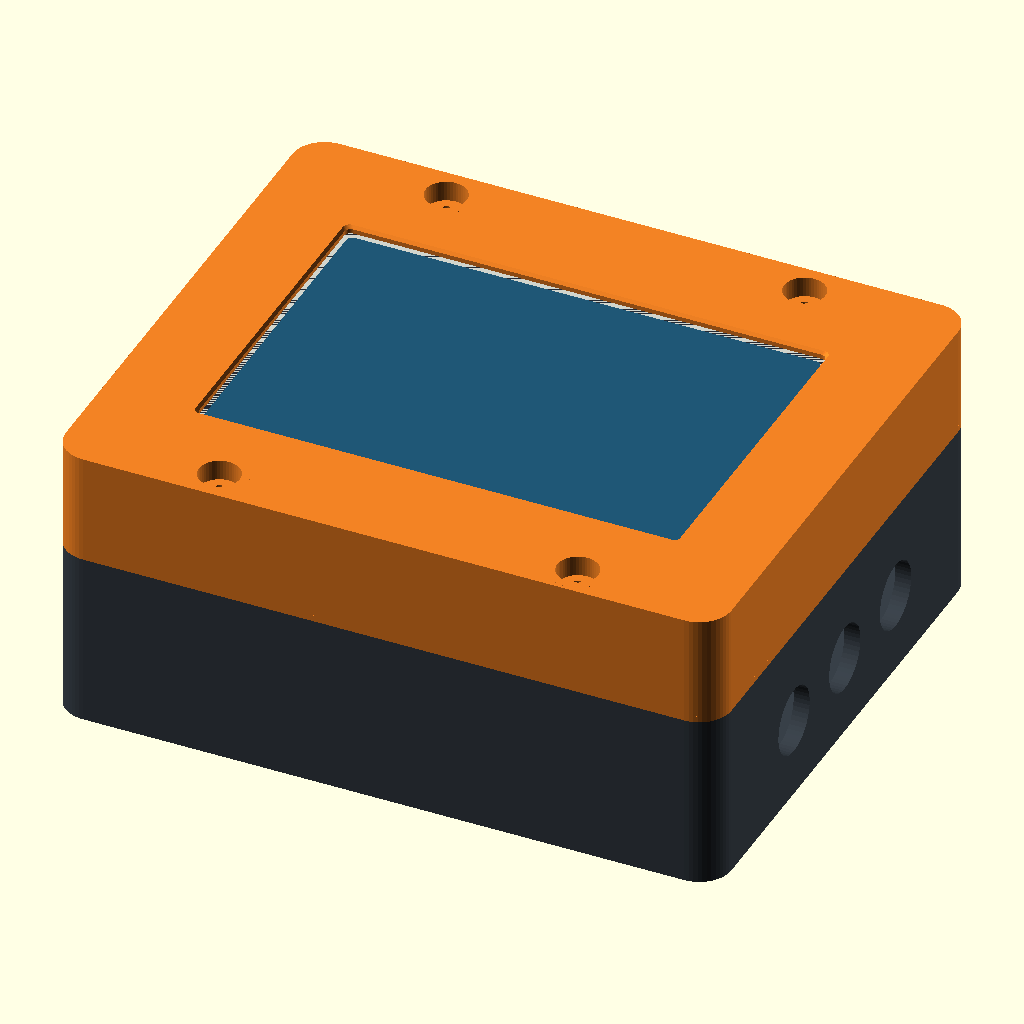
Cell 1: rendered with the file's own defaults.
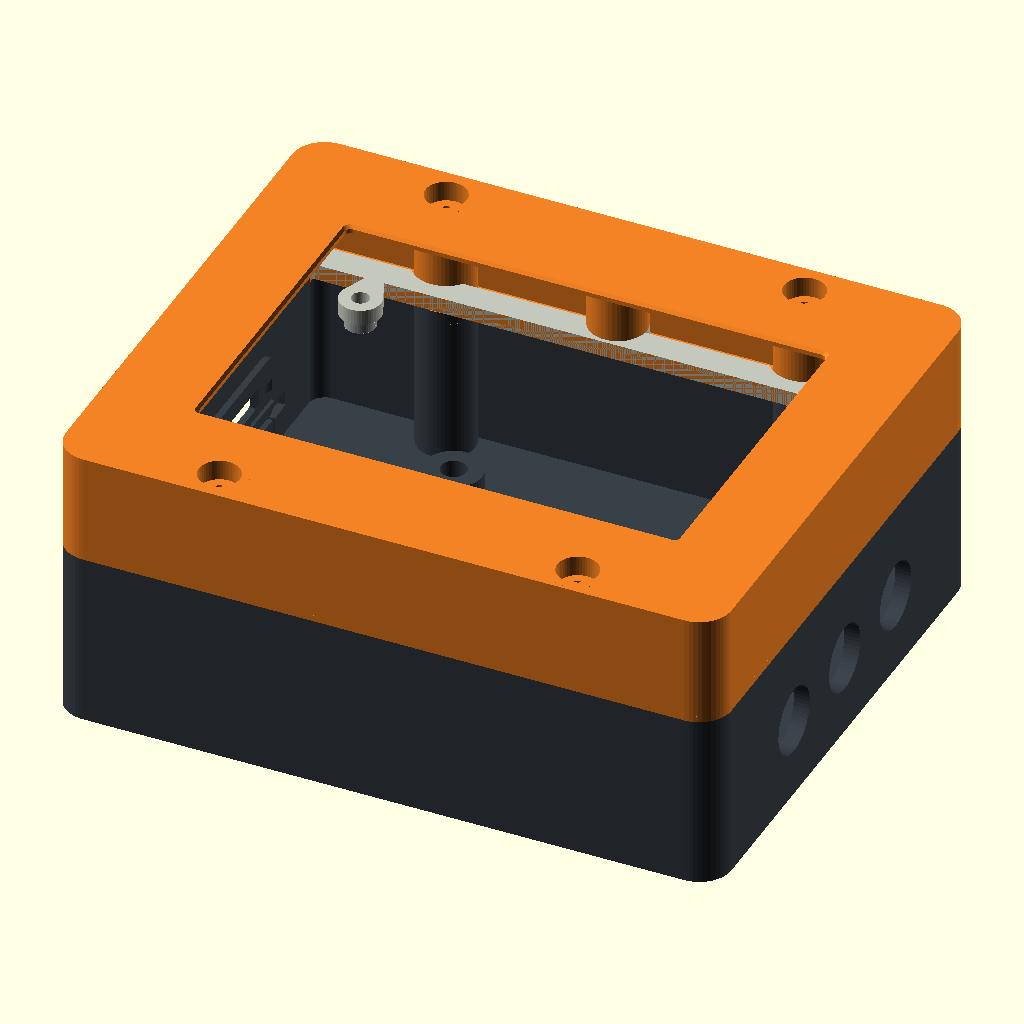
Cell 2 — show_electronics set to false, the other parameters unchanged.
All cells are drawn from the same view direction (rotation 55°, 0°, 25°, orthographic, colour scheme Cornfield), but the view is re-fitted for each cell, so position and scale can differ between cells as well as the parameter.
The OpenSCAD source (work/case-fit-r7/baseline-r6/carrier-case.scad):
// PitClaw Rev B carrier enclosure CONCEPT: two outer halves + internal retainer.
// Units mm. WT32 uses centered PCB coordinates; the carrier is shifted toward
// the power end by carrier_case_offset_y from the generated interface.
// This is a fit prototype, not a mechanically released / weather-rated case.
// WT32 OEM holes are REAR blind bosses: do not screw through the glass / PCB.
// See enclosure/README.md for source drawings and the physical measurement gate.
include <carrier-interface.scad>

// Views: assembled, exploded, section, top, bottom, retainer, print.
// Single-part views are oriented flat on the build plate.
// Diagnostics insertion-check, carrier-installation-check and
// electronics-closure-check must render EMPTY.
part = "assembled";
show_electronics = true;
show_fasteners = true;
$fn = 48;
eps = 0.02;

// Shell and registration. Closure screws sit beyond the free LONG board sides.
case_width = 86;
case_length = 104;
wall = 2.5;
floor_thickness = 2.5;
front_plate = 3;
corner_radius = 5;
case_closure_xy = [[-38,-28],[38,-28],[-38,28],[38,28]];
locating_lip_height = 2;
locating_lip_wall = 1.2;
locating_lip_clearance = 0.3;

// Common short insert: Ruthex RX-M3Sx4.0, OD4.6, L4.0, pilot4.0.
// Print an insertion coupon in the chosen material before committing the case.
insert_od = 4.6;
insert_length = 4;
insert_pilot = 4.0;
insert_bore_depth = 5;
insert_boss_od = 9;
carrier_standoff = 5;
minimum_floor_under_insert = 2.5;
m3_clearance = 3.4;
m3_head_clearance = 6.4;
closure_head_recess = 3.2;
// At the default stack, M3x18 closure screws give 3.9 mm insert engagement
// and 1.1 mm bore-bottom clearance. Verify engagement on the actual print.
// Carrier: M3x6 + 0.5 mm washer. Retainer: M3x6 button heads, without washers.

// Conservative vertical stack. Component and cable envelopes require samples.
carrier_component_height = 16;    // provisional; requires Q1 flat on the carrier
                                  // covers mated JST / socketed ADC envelopes
// K1 is modeled separately from the CAD contract at 16.2 mm seated height.
// Its local reserved gap is 2.8 mm; do not pretend it fits the 16 mm envelope.
board_gap = 3;                    // below the lowest display/retainer screw head
wt32_size = [60,92,10.8];          // footprint and nominal rear mounting-boss datum
// The 10.8 mm datum is not a maximum rear-component or mated-connector height.
// Fit-check those parts and the harness within the reserved rear stack below.
wt32_mount_xy = [[4.305,6.52],[55.695,6.52],
                 [4.305,81.66],[55.695,81.66]];
wt32_active = [49.56,74.04];       // manufacturer drawing, centered on front
window_size = [50.6,75.1];        // provisional touch/display edge allowance
glass_recess = 1.5;
front_pad_compressed = 0.3;       // soft perimeter strip on inactive glass border
module_side_clearance = 0.4;      // never rigidly pinch the glass edge

// The manufacturer's side view places the rear boss face 10.8 mm behind glass.
// Verify the purchased module, screw type/engagement, and cable exits physically.
// Four small screws pass through retainer INTO the OEM's rear blind bosses.
wt32_rear_mount_depth = 10.8;     // glass front -> OEM boss rear face; sample-verify
retainer_thickness = 2.5;        // retain stiffness along the long, narrow webs
small_screw_head_height = 2;
small_screw_clearance = 2.8;      // provisional; OEM pilot is shown as diameter2.3
small_screw_head_od = 4.8;
retainer_outer = [70,96];
retainer_inner = [60.8,92.8];
retainer_tab_od = 6.4;
retainer_anchor_xy = [[-35.5,0],[35.5,0]];
retainer_anchor_od = 9;
retainer_anchor_head_od = 5.7;   // ISO 7380 M3 button head, without washer
retainer_anchor_head_height = 1.65;
retainer_anchor_pilot = insert_pilot; // same M3 heat-set insert as lower shell
retainer_anchor_bore_depth = insert_bore_depth;

// RJ45 and barrel receptacle faces meet the flat exterior wall. USB-C sits
// 2 mm behind it, level with the floor of an access pocket for the cable boot.
// The three independent openings retain solid plastic between the sockets.
carrier_slide_start_y = 0.5;
carrier_slide_lift = 0.3;
power_profile_clearance = 0.3;
carrier_tail_projection = 3;     // maximum clipped lead/solder depth; inspect build
probe_axis_above_pcb = 3.5;       // measure MJ1-2503A sample
probe_plug_opening = 10.5;
rj45_face_size = [15.75,13.21];  // Amphenol RJHSE-5080 housing, W x H above PCB
rj45_body_depth = 14.99;
barrel_face_size = [9,10.8];     // Tensility 54-00133 full housing; parameterized
barrel_body_depth = 14;
barrel_axis_above_pcb = 6.5;     // bore axis, not the housing center
usb_axis_above_pcb = 6.1;         // 3mm spacer + modulePCB + receptacle: measure
usb_face_size = [8.94,3.2];      // shell width from Eagle; height is sample-gated
usb_pocket_size = [20,10];
usb_pocket_depth = 2;
usb_inward_backing = 1;
usb_socket_opening = [9.54,4.1]; // fitted shell plus clearance and 0.3 mm seat lift
power_face_size = [rj45_face_size,barrel_face_size,usb_face_size];
power_face_center_z = [rj45_face_size[1]/2,barrel_face_size[1]/2,
                       usb_axis_above_pcb];
power_face_corner_r = [0.2,0.2,0.4];

pd_pcb_size = [20.32,23.495,1.6];
pd_spacer_height = 3;
pd_face_overhang = 1.143;
pd_pcb_front_y = carrier_power_face_y[2]-pd_face_overhang;
// Consume the actual H5/H6 coordinates exported from the carrier CAD. These
// holes sit 0.127 mm left of the module center; do not assume +/-7.62.
pd_mount_xy = carrier_pd_mount_xy;
pd_hardware_diameter = 5;        // maximum head/washer/nut envelope, verified BOM
pd_hardware_below_pcb = 3.3;     // nut, washer and screw tip; inspect actual stack
pd_hardware_head_height = 2;    // total upper screw head + washer; inspect stack
blind_pocket_clearance = 0.2;

// Derived datums: Z=0 is the bottom exterior, +Z points toward the screen.
carrier_bottom_z = floor_thickness + carrier_standoff;
carrier_top_z = carrier_bottom_z + carrier_board_mm[2];
// Retainer and heads reserve 15.3 mm behind the glass with current parameters.
// Actual WT32 rear components and mated connectors still require measurement.
display_rear_depth = max(wt32_size[2], wt32_rear_mount_depth +
                        retainer_thickness + small_screw_head_height);
glass_front_z = carrier_top_z + carrier_component_height + board_gap +
                display_rear_depth;
case_height = glass_front_z + glass_recess;
power_opening_roof_z = max(
    max([for(i=[0:1]) carrier_top_z+power_face_center_z[i]+
        power_face_size[i][1]/2+power_profile_clearance+carrier_slide_lift]),
    carrier_top_z+usb_axis_above_pcb+usb_pocket_size[1]/2);
// Preserve the existing seam and closure grip after fitting the smaller ports.
// At least 2 mm of plastic must remain above every opening.
seam_z = max(carrier_top_z + carrier_component_height + 2,
             carrier_top_z+18.5,power_opening_roof_z + 2);
retainer_top_z = glass_front_z - wt32_rear_mount_depth;
retainer_bottom_z = retainer_top_z - retainer_thickness;
front_pocket_roof_z = glass_front_z + front_pad_compressed;
inside_width = case_width - 2*wall;
inside_length = case_length - 2*wall;
lip_width = inside_width - 2*locating_lip_clearance;
lip_length = inside_length - 2*locating_lip_clearance;

function local_xy(p) = [p[0]-carrier_board_mm[0]/2,
                        p[1]-carrier_board_mm[1]/2];
function carrier_local_xy(p) = [p[0]-carrier_board_mm[0]/2,
                               p[1]-carrier_board_mm[1]/2+carrier_case_offset_y];
function dist2(a,b) = sqrt(pow(a[0]-b[0],2)+pow(a[1]-b[1],2));
pd_pcb_front_local_y = pd_pcb_front_y-46+carrier_case_offset_y;
pd_pcb_wall_clearance = inside_length/2-pd_pcb_front_local_y;
pd_hardware_wall_clearance = min([for(p=pd_mount_xy) inside_length/2-
    (p[1]-46+carrier_case_offset_y+pd_hardware_diameter/2)]);
usb_face_setback = case_length/2-
    (carrier_power_face_y[2]-46+carrier_case_offset_y);
usb_pocket_floor_y = case_length/2-usb_pocket_depth;
usb_backing_inner_y = inside_length/2-usb_inward_backing;
usb_nominal_floor = usb_pocket_floor_y-usb_backing_inner_y;
usb_pcb_relief_skin = usb_pocket_floor_y-
    (pd_pcb_front_local_y+blind_pocket_clearance);
usb_head_relief_skin = min([for(p=pd_mount_xy) usb_pocket_floor_y-
    (p[1]-46+carrier_case_offset_y+pd_hardware_diameter/2+blind_pocket_clearance)]);
usb_pocket_channel_gap = carrier_top_z+usb_axis_above_pcb-usb_pocket_size[1]/2-
    (carrier_top_z+power_profile_clearance+carrier_slide_lift);

assert(carrier_board_mm == [60,92,1.6], "Review enclosure after board change");
assert(insert_boss_od >= insert_od+2*1.6, "Insert boss wall too thin");
assert(floor_thickness+carrier_standoff-insert_bore_depth >=
       minimum_floor_under_insert, "Blind insert bore thins the bottom floor");
assert(insert_bore_depth >= insert_length+1, "Insufficient insert melt relief");
assert(front_pad_compressed > 0 && glass_recess-front_pad_compressed >= 1,
       "Need compliant interface plus at least1mm plastic front rim");
assert(window_size[0] > wt32_active[0] && window_size[1] > wt32_active[1],
       "Window masks active display");
assert(retainer_outer[0] < inside_width && retainer_outer[1] < inside_length,
       "Retainer does not fit shell");
assert(retainer_bottom_z-small_screw_head_height -
       (carrier_top_z+carrier_component_height) >= board_gap-eps,
       "Retainer screw head collides with carrier envelope");
assert(!is_undef(carrier_case_offset_y), "Regenerate the carrier interface");
assert(inside_length/2 > 46-carrier_probe_face_y-carrier_slide_start_y,
       "Probe noses cannot lower at the initial installation offset");
assert(max(carrier_power_face_y)-46+carrier_slide_start_y < inside_length/2,
       "Power faces cannot lower at the initial installation offset");
assert(pd_pcb_wall_clearance >= 0.2, "USB module PCB needs clearance from normal wall");
assert(pd_hardware_wall_clearance >= 0.15, "USB mounting hardware touches normal wall");
assert(abs(usb_face_setback-2)<eps, "USB-C face must sit 2 mm behind the exterior");
assert(abs(usb_face_setback-usb_pocket_depth)<eps,
       "USB-C face must be level with the access-pocket floor");
assert(usb_nominal_floor >= 1.5, "USB pocket backing is too thin");
assert(usb_pcb_relief_skin >= 0.94, "Hidden USB PCB relief breaks through the pocket floor");
assert(usb_head_relief_skin >= 0.98, "Hidden USB head relief breaks through the pocket floor");
assert(usb_pocket_channel_gap >= 0.5-eps, "USB pocket overlaps the carrier-edge channel");
for(face_y=[carrier_power_face_y[0],carrier_power_face_y[1]])
    assert(abs(face_y+carrier_case_offset_y-46-case_length/2)<0.02,
           "Power receptacle face is not flush with the exterior panel");
assert(retainer_bottom_z > seam_z, "Retainer must stay with upper half");
assert(seam_z >= power_opening_roof_z+2-eps,
       "Power opening leaves less than 2 mm wall below the seam");
assert(retainer_top_z > seam_z+1,
       "Retainer insertion relief reaches the final anchor hard stops");
assert(case_height-retainer_top_z-retainer_anchor_bore_depth >= 2.5,
       "Retainer insert bore leaves too little front material");
for (p=case_closure_xy)
    assert(abs(p[0])-insert_boss_od/2 > carrier_board_mm[0]/2,
           "Closure hardware overlaps either board");
for (p=retainer_anchor_xy, q=case_closure_xy)
    assert(dist2(p,q) > (retainer_anchor_od+insert_boss_od)/2+1,
           "Display anchor intersects closure boss");

echo("DRAFT case W,L,H", [case_width,case_length,case_height]);
echo("Carrier underside / top / max component", [carrier_bottom_z,
     carrier_top_z,carrier_top_z+carrier_component_height]);
echo("Seam / retainer underside / glass front", [seam_z,retainer_bottom_z,glass_front_z]);
echo("USB face setback / pocket floor thickness / channel separation",
     [usb_face_setback,usb_nominal_floor,usb_pocket_channel_gap]);
echo("USB local floor skin at hidden PCB / screw-head clearances",
     [usb_pcb_relief_skin,usb_head_relief_skin]);
echo("USB PCB / mounting hardware clearance from normal wall",
     [pd_pcb_wall_clearance,pd_hardware_wall_clearance]);
echo("UNMEASURED: OEM rear mounting plane, screw engagement, glass pad preload,");
echo("rear components/antenna/cables, all plug overmolds and most connector Z.");

module rounded_rect(w,h,r=2) {
    offset(r=r) square([w-2*r,h-2*r],center=true);
}
module rounded_solid(w,h,z,r=2) {
    linear_extrude(height=z) rounded_rect(w,h,r);
}
module ring(w,h,iw,ih,z,r=2) {
    difference() {
        rounded_solid(w,h,z,r);
        translate([0,0,-eps]) rounded_solid(iw,ih,z+2*eps,max(r-1,0.4));
    }
}
module blind_insert_bore(top_z) {
    translate([0,0,top_z-insert_bore_depth])
        cylinder(d=insert_pilot,h=insert_bore_depth+eps);
}
module retainer_insertion_relief() {
    // The ring and its two anchor pads must pass through the lip and shoulder
    // before reaching their mounting plane. Provide 0.4/0.5 mm edge clearance.
    // Stop below the final anchor bosses; these remain solid hard stops.
    translate([0,0,seam_z-locating_lip_height-eps]) {
        rounded_solid(retainer_outer[0]+0.8,retainer_outer[1]+1,
                      locating_lip_height+1+2*eps,1);
        for(p=retainer_anchor_xy)
            translate([p[0],p[1],0])
                cylinder(d=retainer_anchor_od+1,
                         h=locating_lip_height+1+2*eps);
    }
}
module connector_openings() {
    for (x=carrier_probe_x)
        translate([x-carrier_board_mm[0]/2,-case_length/2,
                   carrier_top_z+probe_axis_above_pcb])
            rotate([90,0,0]) cylinder(d=probe_plug_opening,h=wall*4,center=true);
    for(i=[0:1])
        translate([carrier_power_x[i]-30,case_length/2,
                   carrier_top_z+power_face_center_z[i]+carrier_slide_lift/2])
            rotate([90,0,0])
                linear_extrude(height=wall*4,center=true)
                    rounded_rect(power_face_size[i][0]+2*power_profile_clearance,
                                 power_face_size[i][1]+2*power_profile_clearance+
                                 carrier_slide_lift,power_face_corner_r[i]);
    translate([carrier_power_x[2]-30,case_length/2,
               carrier_top_z+usb_axis_above_pcb]) {
        // The recess receives the cable's plastic body. Only the fitted metal
        // shell opening passes through its floor, level with the socket face.
        translate([0,0,carrier_slide_lift/2]) rotate([90,0,0])
            linear_extrude(height=wall*4,center=true)
                rounded_rect(usb_socket_opening[0],usb_socket_opening[1],0.4);
        translate([0,eps,0]) rotate([90,0,0])
            linear_extrude(height=usb_pocket_depth+eps)
                rounded_rect(usb_pocket_size[0],usb_pocket_size[1],2);
    }
}
module usb_pocket_backing() {
    // Integral backing gives a 1.5 mm nominal floor. Limit it to the pocket's
    // projection so it remains above the separate carrier-edge channel.
    translate([carrier_power_x[2]-30,inside_length/2+eps,
               carrier_top_z+usb_axis_above_pcb]) rotate([90,0,0])
        linear_extrude(height=usb_inward_backing+eps)
            rounded_rect(usb_pocket_size[0],usb_pocket_size[1],2);
}
module carrier_blind_reliefs() {
    // Internal carrier-edge channel: the PCB stops 1.5 mm behind the exterior;
    // 0.2 mm end clearance leaves 1.3 mm continuous exterior plastic.
    translate([-30-blind_pocket_clearance,inside_length/2-eps,
               carrier_bottom_z-power_profile_clearance])
        cube([60+2*blind_pocket_clearance,
              46+carrier_case_offset_y+blind_pocket_clearance-inside_length/2+eps,
              carrier_board_mm[2]+2*power_profile_clearance+carrier_slide_lift]);
    // These clearances are hidden behind the recessed USB floor. Include the
    // 0.3 mm installation lift. The PCB slot leaves 0.943 mm local skin.
    translate([carrier_power_x[2]-30-pd_pcb_size[0]/2-blind_pocket_clearance,
               usb_backing_inner_y-eps,
               carrier_top_z+pd_spacer_height-blind_pocket_clearance])
        cube([pd_pcb_size[0]+2*blind_pocket_clearance,
              pd_pcb_front_local_y+blind_pocket_clearance-usb_backing_inner_y+eps,
              pd_pcb_size[2]+2*blind_pocket_clearance+carrier_slide_lift]);
    // Round upper-head clearances retain more material than rectangular cuts.
    // Nuts lie below the backing and need no cuts. Minimum head-pocket skin is
    // 0.983 mm; these pockets cannot open onto the visible access-pocket floor.
    for(p=pd_mount_xy)
        translate(concat(carrier_local_xy(p),
                         [carrier_top_z+pd_spacer_height+pd_pcb_size[2]-
                          blind_pocket_clearance]))
            cylinder(d=pd_hardware_diameter+2*blind_pocket_clearance,
                     h=pd_hardware_head_height+carrier_slide_lift+
                       2*blind_pocket_clearance);
}
module carrier_support_posts() {
    // Bare-board contact patches stay at the carrier datum, including where a
    // blind wall pocket passes nearby. The carrier slides 0.3 mm above them.
    for(x=[2,56])
        translate([x-30,90.7-46+carrier_case_offset_y,floor_thickness-eps])
            cube([3,1.3,carrier_standoff+eps]);
}

module bottom_shell() {
    difference() {
        union() {
            difference() {
                rounded_solid(case_width,case_length,seam_z,corner_radius);
                translate([0,0,floor_thickness])
                    rounded_solid(inside_width,inside_length,seam_z,
                                  corner_radius-wall);
            }
            for (p=carrier_mount_xy)
                translate(concat(carrier_local_xy(p),[floor_thickness-eps]))
                    cylinder(d=insert_boss_od,h=carrier_standoff+eps);
            for (p=case_closure_xy)
                translate([p[0],p[1],floor_thickness-eps])
                    cylinder(d=insert_boss_od,h=seam_z-floor_thickness+eps);
            usb_pocket_backing();
        }
        for (p=carrier_mount_xy)
            translate(concat(carrier_local_xy(p),[0])) blind_insert_bore(carrier_bottom_z);
        for (p=case_closure_xy)
            translate([p[0],p[1],0]) blind_insert_bore(seam_z);
        connector_openings();
        carrier_blind_reliefs();
    }
    carrier_support_posts();
}

module top_bezel() {
    difference() {
        union() {
            // Top cup: screen pocket is cut separately, leaving a soft-pad ledge.
            difference() {
                translate([0,0,seam_z])
                    rounded_solid(case_width,case_length,case_height-seam_z,corner_radius);
                translate([0,0,seam_z-eps])
                    rounded_solid(inside_width,inside_length,
                                  case_height-front_plate-seam_z+eps,corner_radius-wall);
            }
            // Loose locating lip. No snap catches. Interrupted at closure posts.
            // This shoulder overlaps BOTH the inset lip and cup wall. Without
            // it the 0.3mm fit clearance would leave the lip as a loose ring.
            translate([0,0,seam_z])
                ring(case_width,case_length,
                     lip_width-2*locating_lip_wall,
                     lip_length-2*locating_lip_wall,1,corner_radius);
            difference() {
                translate([0,0,seam_z-locating_lip_height])
                    ring(lip_width,lip_length,
                         lip_width-2*locating_lip_wall,
                         lip_length-2*locating_lip_wall,
                         locating_lip_height+eps,2);
                for(p=case_closure_xy)
                    translate([p[0],p[1],seam_z-locating_lip_height-eps])
                        cylinder(d=insert_boss_od+1,h=locating_lip_height+2*eps);
            }
            // Solid meeting faces transfer case clamp force around the display.
            for(p=case_closure_xy)
                translate([p[0],p[1],seam_z])
                    cylinder(d=insert_boss_od,h=case_height-seam_z);
            // These hard stops fix the retainer plane; tightening cannot close
            // the glass pocket. Pad compression is set by dimensions, not torque.
            for(p=retainer_anchor_xy)
                translate([p[0],p[1],retainer_top_z])
                    cylinder(d=retainer_anchor_od,h=case_height-retainer_top_z);
        }
        translate([0,0,seam_z-eps])
            rounded_solid(wt32_size[0]+2*module_side_clearance,
                          wt32_size[1]+2*module_side_clearance,
                          front_pocket_roof_z-seam_z+eps,1.5);
        translate([0,0,front_pocket_roof_z-eps])
            rounded_solid(window_size[0],window_size[1],
                          case_height-front_pocket_roof_z+2*eps,1);
        // Small front-edge chamfer keeps the lip out of a finger's approach.
        translate([0,0,case_height-0.5])
            linear_extrude(height=0.5+eps,scale=[1.015,1.01])
                rounded_rect(window_size[0],window_size[1],1);
        for(p=case_closure_xy) {
            translate([p[0],p[1],seam_z-eps])
                cylinder(d=m3_clearance,h=case_height-seam_z+2*eps);
            translate([p[0],p[1],case_height-closure_head_recess])
                cylinder(d=m3_head_clearance,h=closure_head_recess+eps);
        }
        for(p=retainer_anchor_xy)
            translate([p[0],p[1],retainer_top_z-eps])
                cylinder(d=retainer_anchor_pilot,h=retainer_anchor_bore_depth+eps);
        retainer_insertion_relief();
    }
}

module retainer() {
    difference() {
        union() {
            ring(retainer_outer[0],retainer_outer[1],
                 retainer_inner[0],retainer_inner[1],retainer_thickness,1);
            for(p=wt32_mount_xy) {
                q=local_xy(p);
                hull() {
                    translate([q[0],q[1],0])
                        cylinder(d=retainer_tab_od,h=retainer_thickness);
                    translate([q[0]<0 ? -32 : 32,q[1],0])
                        cylinder(d=1.6,h=retainer_thickness);
                }
            }
            for(p=retainer_anchor_xy)
                translate([p[0],p[1],0])
                    cylinder(d=retainer_anchor_od,h=retainer_thickness);
        }
        // Scallop the ring around independent enclosure closure columns.
        for(p=case_closure_xy)
            translate([p[0],p[1],-eps])
                cylinder(d=insert_boss_od+1,h=retainer_thickness+2*eps);
        for(p=wt32_mount_xy)
            translate(concat(local_xy(p),[-eps]))
                cylinder(d=small_screw_clearance,h=retainer_thickness+2*eps);
        for(p=retainer_anchor_xy)
            translate([p[0],p[1],-eps])
                cylinder(d=m3_clearance,h=retainer_thickness+2*eps);
    }
}

// A convex primitive swept between two positions models each part separately.
// Taking a hull of the complete populated board would incorrectly fill the air
// between its leads and report spurious collisions with the mounting posts.
module swept_carrier_box(pos,size,offset0,offset1,lift0,lift1) {
    hull() {
        translate([pos[0],pos[1]+offset0,pos[2]+lift0]) cube(size);
        translate([pos[0],pos[1]+offset1,pos[2]+lift1]) cube(size);
    }
}
module swept_carrier_cylinder(pos,d,h,offset0,offset1,lift0,lift1) {
    hull() {
        translate([pos[0],pos[1]+offset0,pos[2]+lift0]) cylinder(d=d,h=h,$fn=24);
        translate([pos[0],pos[1]+offset1,pos[2]+lift1]) cylinder(d=d,h=h,$fn=24);
    }
}
module carrier_sweep(offset0,offset1,lift0,lift1) {
    // Ignore only the intentional zero-clearance seating contact with posts.
    swept_carrier_box([-30,-46,carrier_bottom_z+eps],
        [60,92,carrier_board_mm[2]-eps],offset0,offset1,lift0,lift1);
    swept_carrier_box([-18,-23,carrier_top_z],
        [36,46,carrier_component_height],offset0,offset1,lift0,lift1);
    if(!is_undef(carrier_relay_box))
        swept_carrier_box([carrier_relay_box[0]-30,carrier_relay_box[1]-46,
                          carrier_top_z],
                         [carrier_relay_box[2],carrier_relay_box[3],carrier_relay_box[4]],
                         offset0,offset1,lift0,lift1);
    for(i=[0:2]) {
        depth = i==0 ? rj45_body_depth : i==1 ? barrel_body_depth : 7.5;
        swept_carrier_box([carrier_power_x[i]-30-power_face_size[i][0]/2,
            carrier_power_face_y[i]-46-depth,
            carrier_top_z+power_face_center_z[i]-power_face_size[i][1]/2],
            [power_face_size[i][0],depth,power_face_size[i][1]],
            offset0,offset1,lift0,lift1);
    }
    for(x=carrier_probe_x)
        swept_carrier_box([x-33,carrier_probe_face_y-46,
                          carrier_top_z+probe_axis_above_pcb-3],
                         [6,12,6],offset0,offset1,lift0,lift1);
    swept_carrier_box([carrier_power_x[2]-30-pd_pcb_size[0]/2,
        pd_pcb_front_y-46-pd_pcb_size[1],carrier_top_z+pd_spacer_height],
        pd_pcb_size,offset0,offset1,lift0,lift1);
    for(p=pd_mount_xy) {
        swept_carrier_cylinder([p[0]-30,p[1]-46,
            carrier_bottom_z-pd_hardware_below_pcb],pd_hardware_diameter,
            pd_hardware_below_pcb-eps,offset0,offset1,lift0,lift1);
        swept_carrier_cylinder([p[0]-30,p[1]-46,
            carrier_top_z+pd_spacer_height+pd_pcb_size[2]],pd_hardware_diameter,
            pd_hardware_head_height,offset0,offset1,lift0,lift1);
    }
    // Generated pad diameters include solder fillet allowance. Actual lead tails
    // must be clipped and inspected to stay within the declared 3 mm projection.
    for(p=carrier_underside_pads)
        swept_carrier_cylinder([p[0]-30,p[1]-46,
            carrier_bottom_z-carrier_tail_projection],p[2],
            carrier_tail_projection-eps,offset0,offset1,lift0,lift1);
}

// Visual-only witnesses. Do not export these as purchased-part models.
module carrier_witness() {
    translate([0,carrier_case_offset_y,0]) {
        color([0.10,0.42,0.24]) difference() {
            translate([-30,-46,carrier_bottom_z]) cube(carrier_board_mm);
            for(p=carrier_mount_xy)
                translate(concat(local_xy(p),[carrier_bottom_z-eps]))
                    cylinder(d=3.2,h=carrier_board_mm[2]+2*eps);
        }
        color([0.2,0.22,0.25,0.28])
            translate([-18,-23,carrier_top_z]) cube([36,46,carrier_component_height]);
        if(!is_undef(carrier_relay_box))
            color([0.19,0.20,0.21])
                translate([carrier_relay_box[0]-30,carrier_relay_box[1]-46,carrier_top_z])
                    cube([carrier_relay_box[2],carrier_relay_box[3],carrier_relay_box[4]]);
        for(x=carrier_probe_x)
            color([0.18,0.18,0.19])
                translate([x-30,carrier_probe_face_y-46+3,
                           carrier_top_z+probe_axis_above_pcb])
                    rotate([90,0,0]) cylinder(d=6,h=6,center=true);
        for(i=[0:1]) {
            depth = i==0 ? rj45_body_depth : barrel_body_depth;
            color(i==0 ? [0.32,0.35,0.36] : [0.18,0.18,0.19]) difference() {
                translate([carrier_power_x[i]-30-power_face_size[i][0]/2,
                           carrier_power_face_y[i]-46-depth,carrier_top_z])
                    cube([power_face_size[i][0],depth,power_face_size[i][1]]);
                if(i==1)
                    translate([carrier_power_x[i]-30,carrier_power_face_y[i]-46,
                               carrier_top_z+barrel_axis_above_pcb])
                        rotate([90,0,0]) cylinder(d=6.3,h=3,center=true);
                else
                    translate([carrier_power_x[i]-30,carrier_power_face_y[i]-46,
                               carrier_top_z+power_face_size[i][1]/2])
                        cube([11.8,3,8],center=true);
            }
        }
        color([0.1,0.34,0.45])
            translate([carrier_power_x[2]-30-pd_pcb_size[0]/2,
                       pd_pcb_front_y-46-pd_pcb_size[1],carrier_top_z+pd_spacer_height])
                cube(pd_pcb_size);
        // Visual-only shell and dark mouth make the USB setback clear in the
        // access pocket. Collision checks retain the full conservative box.
        translate([carrier_power_x[2]-30,carrier_power_face_y[2]-46,
                   carrier_top_z+usb_axis_above_pcb]) rotate([90,0,0]) {
            color([0.6,0.62,0.64]) difference() {
                linear_extrude(height=7.5)
                    rounded_rect(usb_face_size[0],usb_face_size[1],1.2);
                translate([0,0,-eps]) linear_extrude(height=2+eps)
                    rounded_rect(7.5,2,0.9);
            }
            color([0.06,0.07,0.08]) translate([0,0,1.9])
                linear_extrude(height=0.05) rounded_rect(7.5,2,0.9);
        }
        color([0.65,0.66,0.67])
            for(p=pd_mount_xy)
                translate([p[0]-30,p[1]-46,carrier_bottom_z-pd_hardware_below_pcb])
                    cylinder(d=pd_hardware_diameter,h=pd_hardware_below_pcb,$fn=24);
    }
}

module wt32_witness() {
    color([0.14,0.16,0.20])
        translate([0,0,glass_front_z-1.45]) rounded_solid(60,92,1.45,1.5);
    color([0.12,0.34,0.46])
        translate([0,0,glass_front_z]) rounded_solid(wt32_active[0],wt32_active[1],0.03,1);
    color([0.20,0.21,0.23])
        translate([0,0,glass_front_z-4.8]) ring(60,92,53,82,3.35,1.5);
    color([0.11,0.13,0.14])
        translate([-24,-35,glass_front_z-wt32_size[2]]) cube([48,70,1.6]);
    for(p=wt32_mount_xy)
        color([0.2,0.21,0.23])
            translate(concat(local_xy(p),[retainer_top_z]))
                difference() {
                    cylinder(d=5.8,h=wt32_rear_mount_depth-4.8);
                    translate([0,0,-eps]) cylinder(d=2.3,h=2.5);
                }
    // Compliant strip is shown as a witness only; fit compression experimentally.
    color([0.82,0.83,0.80])
        translate([0,0,glass_front_z])
            ring(58.8,90.8,55.2,85.2,front_pad_compressed,1.2);
}
module retainer_screw_witness() {
    // M3x6 button heads at outer anchors must remain <=2 mm high.
    for(p=[for(q=wt32_mount_xy) local_xy(q)])
        color([0.66,0.68,0.7])
            translate([p[0],p[1],retainer_bottom_z-small_screw_head_height])
                cylinder(d=small_screw_head_od,h=small_screw_head_height);
    for(p=retainer_anchor_xy)
        color([0.66,0.68,0.7])
            translate([p[0],p[1],retainer_bottom_z-retainer_anchor_head_height])
                cylinder(d=retainer_anchor_head_od,h=retainer_anchor_head_height);
}
module assembly(explode=0) {
    color([0.22,0.25,0.28]) bottom_shell();
    if(show_electronics) carrier_witness();
    translate([0,0,explode]) {
        color([0.77,0.78,0.74]) translate([0,0,retainer_bottom_z]) retainer();
        if(show_fasteners) retainer_screw_witness();
    }
    if(show_electronics) translate([0,0,explode*2]) wt32_witness();
    color([0.95,0.51,0.14]) translate([0,0,explode*3]) top_bezel();
}
module top_print() {
    translate([0,0,case_height]) rotate([180,0,0]) top_bezel();
}
module insertion_collision() {
    // Sweep the preassembled OEM housing and retainer glass-first into the top.
    // The ring stops at its anchor plane; the glass continues into its pocket.
    // This checks modeled solids only, not unmeasured cables or driver access.
    sweep_start = seam_z-locating_lip_height-retainer_thickness-1;
    intersection() {
        top_bezel();
        union() {
            translate([0,0,sweep_start])
                linear_extrude(height=retainer_top_z-sweep_start-0.01)
                    projection(cut=false) retainer();
            translate([0,0,sweep_start])
                rounded_solid(wt32_size[0],wt32_size[1],
                              glass_front_z-sweep_start,1.5);
        }
    }
}

module carrier_installation_collision() {
    assert(!is_undef(carrier_underside_pads) && len(carrier_underside_pads)>0,
           "Regenerate actual underside pad envelopes before checking installation");
    // 1. Lower at +0.5 mm offset, all power noses clear the inner wall.
    // 2. Slide forward 4 mm at 0.3 mm above the posts and ledges.
    // 3. Lower 0.3 mm onto the posts; install the four carrier screws afterward.
    intersection() {
        bottom_shell();
        union() {
            carrier_sweep(carrier_slide_start_y,carrier_slide_start_y,
                          seam_z+5,carrier_slide_lift);
            carrier_sweep(carrier_slide_start_y,carrier_case_offset_y,
                          carrier_slide_lift,carrier_slide_lift);
            carrier_sweep(carrier_case_offset_y,carrier_case_offset_y,
                          carrier_slide_lift,0);
        }
    }
}
module electronics_closure_collision() {
    assert(!is_undef(carrier_relay_box), "Export the placed relay's body envelope");
    assert(glass_front_z-display_rear_depth-carrier_top_z-carrier_relay_box[4]
           >= 2.8-eps, "K1 violates its 2.8 mm reserved local rear clearance");
    echo("K1 minimum reserved rear clearance",
         glass_front_z-display_rear_depth-carrier_top_z-carrier_relay_box[4]);
    intersection() {
        union() {
            top_bezel();
            translate([0,0,retainer_bottom_z]) retainer();
            retainer_screw_witness();
        }
        carrier_sweep(carrier_case_offset_y,carrier_case_offset_y,0,0);
    }
}

if(part=="top") top_print();
else if(part=="bottom") bottom_shell();
else if(part=="retainer") retainer();
else if(part=="print") {
    translate([-case_width-8,0,0]) top_print();
    bottom_shell();
    translate([case_width+8,0,0]) retainer();
}
else if(part=="exploded") rotate([0,0,90]) assembly(15);
else if(part=="section") difference() {
    assembly();
    translate([0,-case_length, -eps]) cube([case_width,case_length*2,case_height+1]);
}
else if(part=="assembled") rotate([0,0,90]) assembly();
else if(part=="insertion-check") insertion_collision();
else if(part=="carrier-installation-check") carrier_installation_collision();
else if(part=="electronics-closure-check") electronics_closure_collision();
else assert(false,"Unknown part view");
Customizer parameters (derived from the source; name, type, default, range or options):
part: string, default "assembled"
show_electronics: bool, default true
show_fasteners: bool, default true
eps: number, default 0.02
case_width: number, default 86
case_length: number, default 104
wall: number, default 2.5
floor_thickness: number, default 2.5
front_plate: number, default 3
corner_radius: number, default 5
locating_lip_height: number, default 2
locating_lip_wall: number, default 1.2
locating_lip_clearance: number, default 0.3
insert_od: number, default 4.6
insert_length: number, default 4
insert_pilot: number, default 4
insert_bore_depth: number, default 5
insert_boss_od: number, default 9
carrier_standoff: number, default 5
minimum_floor_under_insert: number, default 2.5
m3_clearance: number, default 3.4
m3_head_clearance: number, default 6.4
closure_head_recess: number, default 3.2
carrier_component_height: number, default 16
board_gap: number, default 3
wt32_size: vector, default [60, 92, 10.8]
wt32_active: vector, default [49.56, 74.04]
window_size: vector, default [50.6, 75.1]
glass_recess: number, default 1.5
front_pad_compressed: number, default 0.3
module_side_clearance: number, default 0.4
wt32_rear_mount_depth: number, default 10.8
retainer_thickness: number, default 2.5
small_screw_head_height: number, default 2
small_screw_clearance: number, default 2.8
small_screw_head_od: number, default 4.8
retainer_outer: vector, default [70, 96]
retainer_inner: vector, default [60.8, 92.8]
retainer_tab_od: number, default 6.4
retainer_anchor_od: number, default 9
retainer_anchor_head_od: number, default 5.7
retainer_anchor_head_height: number, default 1.65
carrier_slide_start_y: number, default 0.5
carrier_slide_lift: number, default 0.3
power_profile_clearance: number, default 0.3
carrier_tail_projection: number, default 3
probe_axis_above_pcb: number, default 3.5
probe_plug_opening: number, default 10.5
rj45_face_size: vector, default [15.75, 13.21]
rj45_body_depth: number, default 14.99
barrel_face_size: vector, default [9, 10.8]
barrel_body_depth: number, default 14
barrel_axis_above_pcb: number, default 6.5
usb_axis_above_pcb: number, default 6.1
usb_face_size: vector, default [8.94, 3.2]
usb_pocket_size: vector, default [20, 10]
usb_pocket_depth: number, default 2
usb_inward_backing: number, default 1
usb_socket_opening: vector, default [9.54, 4.1]
power_face_corner_r: vector, default [0.2, 0.2, 0.4]
pd_pcb_size: vector, default [20.32, 23.495, 1.6]
pd_spacer_height: number, default 3
pd_face_overhang: number, default 1.143
pd_hardware_diameter: number, default 5
